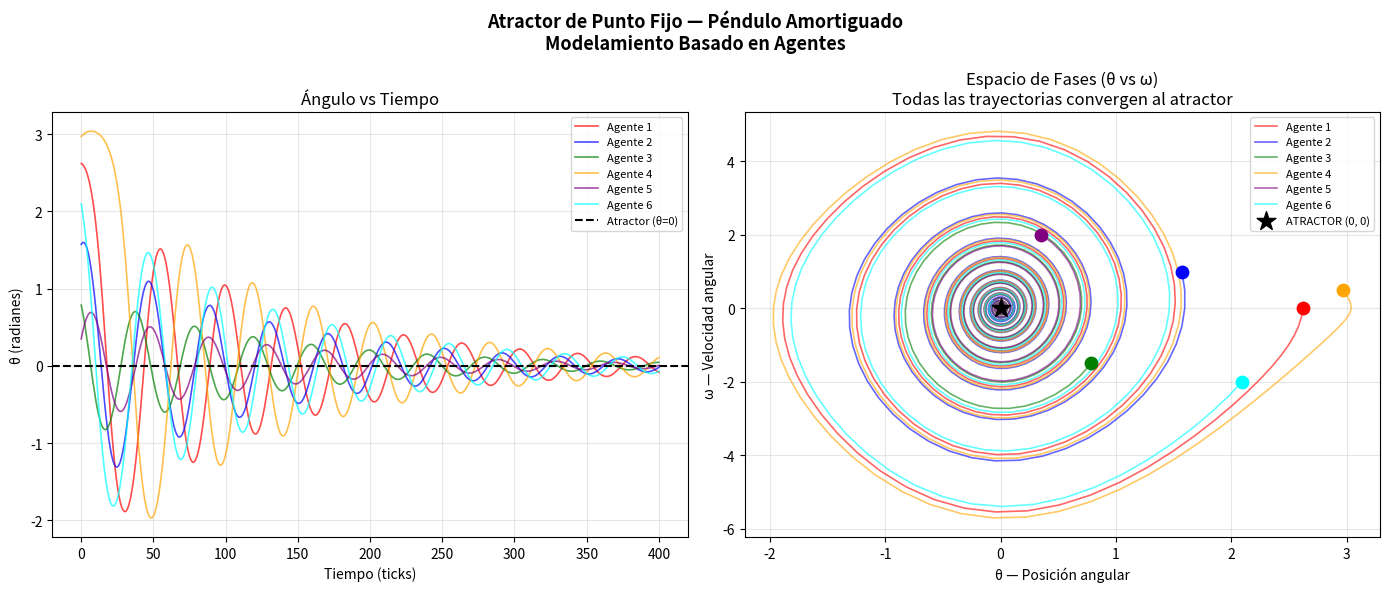

Write Python code to recreate this figure.
import numpy as np
import matplotlib.pyplot as plt
import matplotlib.animation as animation

#Parámetros físicos
g = 9.8       # gravedad
L = 1.0       # longitud del péndulo
b = 0.3       # amortiguamiento
dt = 0.05     # paso de tiempo


class AgentePendulo:
    def __init__(self, theta0, omega0):
        self.theta = theta0
        self.omega = omega0
        self.historial_theta = [theta0]
        self.historial_omega = [omega0]

    def actualizar(self):
        alpha = -(g / L) * np.sin(self.theta) - b * self.omega
        self.omega = self.omega + alpha * dt
        self.theta = self.theta + self.omega * dt

        self.historial_theta.append(self.theta)
        self.historial_omega.append(self.omega)

agentes = [
    AgentePendulo(theta0=np.radians(150), omega0=0.0),
    AgentePendulo(theta0=np.radians(90),  omega0=1.0),
    AgentePendulo(theta0=np.radians(45),  omega0=-1.5),
    AgentePendulo(theta0=np.radians(170), omega0=0.5),
    AgentePendulo(theta0=np.radians(20),  omega0=2.0),
    AgentePendulo(theta0=np.radians(120), omega0=-2.0),
]

colores = ['red', 'blue', 'green', 'orange', 'purple', 'cyan']

pasos = 400
for _ in range(pasos):
    for agente in agentes:
        agente.actualizar()

fig, axes = plt.subplots(1, 2, figsize=(14, 6))
fig.suptitle('Atractor de Punto Fijo — Péndulo Amortiguado\nModelamiento Basado en Agentes',
             fontsize=13, fontweight='bold')


ax1 = axes[0]
ax1.set_title('Ángulo vs Tiempo')
ax1.set_xlabel('Tiempo (ticks)')
ax1.set_ylabel('θ (radianes)')

for i, agente in enumerate(agentes):
    ax1.plot(agente.historial_theta, color=colores[i],
             alpha=0.7, linewidth=1.2,
             label=f'Agente {i+1}')

ax1.axhline(y=0, color='black', linestyle='--', linewidth=1.5,
            label='Atractor (θ=0)')
ax1.legend(fontsize=8)
ax1.grid(True, alpha=0.3)

ax2 = axes[1]
ax2.set_title('Espacio de Fases (θ vs ω)\nTodas las trayectorias convergen al atractor')
ax2.set_xlabel('θ — Posición angular')
ax2.set_ylabel('ω — Velocidad angular')

for i, agente in enumerate(agentes):
    ax2.plot(agente.historial_theta, agente.historial_omega,
             color=colores[i], alpha=0.6, linewidth=1.2,
             label=f'Agente {i+1}')
    ax2.scatter(agente.historial_theta[0], agente.historial_omega[0],
                color=colores[i], s=80, zorder=5, marker='o')

ax2.scatter(0, 0, color='black', s=200, zorder=6,
            marker='*', label='ATRACTOR (0, 0)')
ax2.legend(fontsize=8)
ax2.grid(True, alpha=0.3)

plt.tight_layout()
plt.savefig('atractor_pendulo.png', dpi=150, bbox_inches='tight')
plt.show()

print("Simulación completa.")
print(f"Todos los agentes convergen a θ=0, ω=0 (el atractor)")
for i, agente in enumerate(agentes):
    print(f"  Agente {i+1}: θ final = {agente.historial_theta[-1]:.4f}, "
          f"ω final = {agente.historial_omega[-1]:.4f}")
